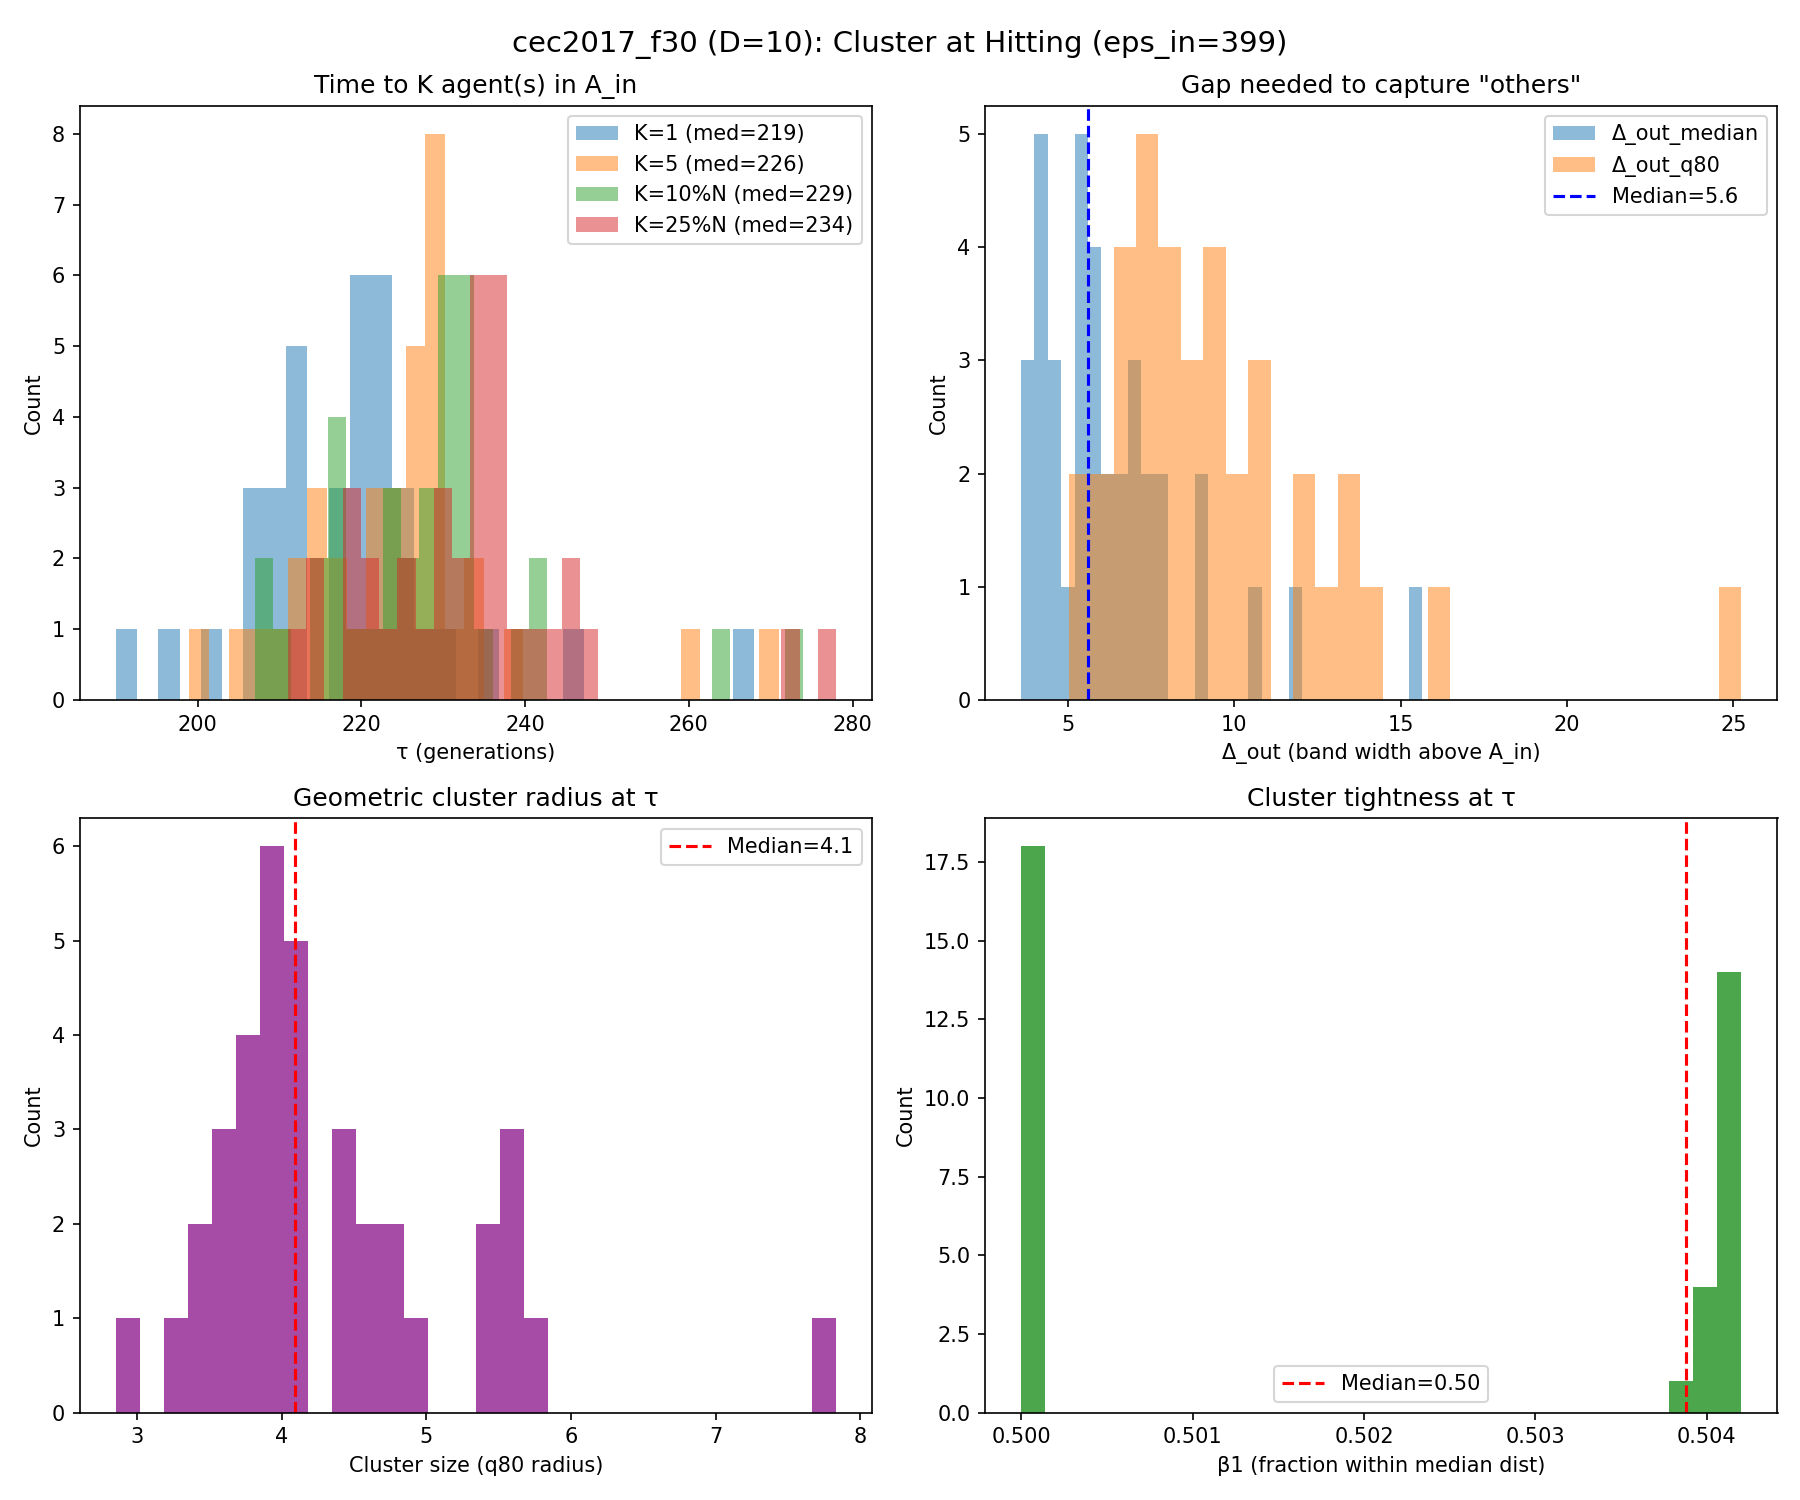

Data behind this chart, as committed beside it:
run, K_1_tau, K_1_K_used, K_1_N, K_1_n_in, K_1_f_best_tau, K_1_err_best_tau, K_1_depth_into_Ain, K_1_gap_med, K_1_gap_q80, K_1_gap_le_5, K_1_gap_le_10, K_1_r50, K_1_r80, K_1_tight, K_1_beta_r, K_5_tau, K_5_K_used, K_5_N, K_5_n_in, K_5_f_best_tau, K_5_err_best_tau, K_5_depth_into_Ain, K_5_gap_med
0, inf, , , , , , , , , , , , , , , inf, , , , , , , 
1, 222.0, 1.0, 122.0, 1.0, 3399, 398.9, 0.1334, 6.465, 10.03, 0.2975, 0.7934, 3.726, 4.737, 0.7865, 0.8279, 228.0, 5.0, 120.0, 5.0, 3398, 398.5, 0.5556, 3.717
2, inf, , , , , , , , , , , , , , , inf, , , , , , , 
3, inf, , , , , , , , , , , , , , , inf, , , , , , , 
4, 219.0, 1.0, 122.0, 1.0, 3399, 399, 0.008132, 6.863, 10.81, 0.2314, 0.7355, 3.43, 4.404, 0.7788, 0.8607, 228.0, 5.0, 120.0, 9.0, 3398, 397.6, 1.423, 3.256
5, inf, , , , , , , , , , , , , , , inf, , , , , , , 
6, 223.0, 1.0, 121.0, 1.0, 3399, 399, 0.01648, 6.471, 10.61, 0.375, 0.7583, 3.105, 4.422, 0.7023, 0.8347, 225.0, 5.0, 121.0, 6.0, 3398, 397.7, 1.273, 5.045
7, 220.0, 1.0, 122.0, 1.0, 3397, 397.2, 1.776, 6.973, 13.35, 0.314, 0.686, 2.924, 5.511, 0.5305, 0.7459, 227.0, 5.0, 120.0, 6.0, 3397, 397.2, 1.776, 3.625
8, 226.0, 1.0, 121.0, 1.0, 3398, 397.7, 1.341, 7.007, 9.889, 0.275, 0.8083, 3.276, 4.606, 0.7111, 0.843, 234.0, 5.0, 119.0, 5.0, 3398, 397.7, 1.341, 2.972
9, 216.0, 1.0, 123.0, 1.0, 3399, 398.8, 0.2315, 5.983, 7.961, 0.418, 0.918, 2.728, 3.753, 0.7269, 0.9675, 221.0, 5.0, 122.0, 7.0, 3397, 397.1, 1.948, 3.702
10, 223.0, 1.0, 121.0, 1.0, 3399, 398.7, 0.3169, 6.089, 9.273, 0.4083, 0.825, 3.23, 4.407, 0.7329, 0.8678, 229.0, 5.0, 120.0, 5.0, 3398, 398.5, 0.5546, 3.301
11, 227.0, 1.0, 120.0, 1.0, 3398, 397.9, 1.118, 3.952, 5.096, 0.7647, 1.0, 2.353, 3.54, 0.6647, 0.975, 231.0, 5.0, 120.0, 6.0, 3398, 397.7, 1.296, 2.846
12, 211.0, 1.0, 124.0, 1.0, 3399, 399, 0.01315, 5.333, 7.913, 0.4472, 0.9106, 2.452, 3.349, 0.7322, 0.9758, 217.0, 5.0, 123.0, 5.0, 3398, 398.1, 0.89, 2.937
13, inf, , , , , , , , , , , , , , , inf, , , , , , , 
14, 217.0, 1.0, 123.0, 1.0, 3396, 396.3, 2.676, 5.46, 7.515, 0.418, 0.9016, 3.068, 4.09, 0.7501, 0.9106, 220.0, 5.0, 122.0, 6.0, 3396, 396.3, 2.676, 4.564
15, inf, , , , , , , , , , , , , , , inf, , , , , , , 
16, 210.0, 1.0, 124.0, 2.0, 3396, 396.4, 2.59, 6.02, 8.793, 0.377, 0.8689, 3.516, 4.735, 0.7426, 0.8226, 214.0, 5.0, 123.0, 5.0, 3396, 396.4, 2.59, 4.099
17, 213.0, 1.0, 123.0, 1.0, 3399, 398.7, 0.2978, 7.783, 12.14, 0.2623, 0.6639, 3.595, 4.96, 0.7249, 0.7967, 223.0, 5.0, 121.0, 6.0, 3398, 397.5, 1.475, 3.176
18, 210.0, 1.0, 124.0, 1.0, 3399, 399, 0.04588, 15.65, 25.24, 0.01626, 0.2358, 4.884, 7.833, 0.6236, 0.5161, 230.0, 5.0, 120.0, 7.0, 3398, 397.7, 1.274, 2.23
19, inf, , , , , , , , , , , , , , , inf, , , , , , , 
20, 211.0, 1.0, 124.0, 1.0, 3399, 398.9, 0.1307, 11.69, 16.14, 0.00813, 0.3496, 4.187, 5.765, 0.7263, 0.6774, 229.0, 5.0, 120.0, 10.0, 3398, 397.6, 1.441, 2.912
21, 208.0, 1.0, 125.0, 1.0, 3399, 398.6, 0.427, 5.623, 8.428, 0.3548, 0.871, 4.467, 5.442, 0.8208, 0.672, 215.0, 5.0, 123.0, 8.0, 3396, 396.3, 2.696, 2.774
22, 223.0, 1.0, 121.0, 1.0, 3398, 398.3, 0.6809, 3.598, 5.028, 0.7917, 1.0, 2.127, 2.852, 0.7457, 1.0, 227.0, 5.0, 120.0, 5.0, 3398, 398.1, 0.9062, 2.392
23, 223.0, 1.0, 121.0, 1.0, 3398, 398, 0.9869, 4.253, 6.11, 0.65, 1.0, 3.379, 3.971, 0.8509, 0.9421, 224.0, 5.0, 121.0, 5.0, 3398, 398, 0.9869, 4.003
24, inf, , , , , , , , , , , , , , , inf, , , , , , , 
25, inf, , , , , , , , , , , , , , , inf, , , , , , , 
26, inf, , , , , , , , , , , , , , , inf, , , , , , , 
27, inf, , , , , , , , , , , , , , , inf, , , , , , , 
28, 235.0, 1.0, 119.0, 1.0, 3399, 398.9, 0.1064, 5.227, 8.544, 0.4661, 0.9068, 3.843, 5.581, 0.6886, 0.7563, 239.0, 5.0, 118.0, 6.0, 3397, 397, 1.982, 3.319
29, 219.0, 1.0, 122.0, 1.0, 3399, 398.5, 0.4669, 4.343, 6.608, 0.6281, 0.9587, 3.01, 3.791, 0.7941, 0.9672, 222.0, 5.0, 122.0, 7.0, 3397, 396.8, 2.225, 3.187
30, 212.0, 1.0, 124.0, 2.0, 3398, 397.7, 1.343, 4.766, 7.368, 0.5328, 0.9262, 3.074, 4.09, 0.7516, 0.9194, 213.0, 5.0, 123.0, 5.0, 3397, 397.4, 1.576, 4.552
31, inf, , , , , , , , , , , , , , , inf, , , , , , , 
32, 221.0, 1.0, 122.0, 1.0, 3398, 398.4, 0.5594, 7.239, 9.394, 0.2645, 0.8264, 2.85, 3.883, 0.734, 0.918, 226.0, 5.0, 121.0, 5.0, 3398, 398.4, 0.5594, 3.859
33, 190.0, 1.0, 129.0, 1.0, 3399, 398.6, 0.425, 10.61, 14.07, 0.07031, 0.4375, 4.287, 5.377, 0.7973, 0.7519, 199.0, 5.0, 127.0, 5.0, 3398, 397.6, 1.417, 5.098
34, 216.0, 1.0, 123.0, 1.0, 3399, 399, 0.05051, 4.731, 7.563, 0.5574, 0.9098, 3.109, 3.851, 0.8074, 0.9431, 221.0, 5.0, 122.0, 5.0, 3398, 398, 1.03, 2.375
35, 223.0, 1.0, 121.0, 1.0, 3396, 396.1, 2.946, 4.373, 6.072, 0.5917, 0.9833, 2.93, 3.714, 0.7889, 0.9752, 226.0, 5.0, 121.0, 6.0, 3396, 396.1, 2.946, 3.176
36, 230.0, 1.0, 120.0, 1.0, 3398, 398.3, 0.7507, 7.796, 11.94, 0.2689, 0.7311, 2.759, 3.81, 0.7243, 0.9083, 234.0, 5.0, 119.0, 5.0, 3398, 397.5, 1.473, 4.886
37, 210.0, 1.0, 124.0, 1.0, 3398, 398.4, 0.5708, 4.066, 6.831, 0.6341, 0.9431, 2.657, 3.675, 0.7229, 0.9516, 214.0, 5.0, 123.0, 5.0, 3398, 397.9, 1.139, 2.575
38, 246.0, 1.0, 116.0, 1.0, 3398, 398.3, 0.7298, 9.05, 13.72, 0.1478, 0.5739, 3.831, 5.666, 0.6762, 0.7155, 259.0, 5.0, 114.0, 6.0, 3397, 396.7, 2.286, 3.532
39, inf, , , , , , , , , , , , , , , inf, , , , , , , 
40, 206.0, 1.0, 125.0, 2.0, 3399, 398.8, 0.1878, 5.422, 7.944, 0.4228, 0.935, 2.487, 3.363, 0.7394, 0.96, 210.0, 5.0, 124.0, 6.0, 3399, 398.7, 0.3275, 3.688
41, 221.0, 1.0, 122.0, 1.0, 3399, 398.8, 0.1885, 8.869, 12.51, 0.1653, 0.6364, 3.143, 4.563, 0.6889, 0.8689, 230.0, 5.0, 120.0, 5.0, 3397, 397.4, 1.585, 4.43
42, 268.0, 1.0, 112.0, 1.0, 3399, 398.9, 0.1423, 5.265, 7.423, 0.4414, 0.955, 2.848, 3.933, 0.7243, 0.9107, 271.0, 5.0, 111.0, 5.0, 3398, 398.2, 0.8461, 3.797
43, 201.0, 1.0, 126.0, 1.0, 3399, 399, 0.01761, 4.674, 7.76, 0.536, 0.944, 2.737, 3.921, 0.6981, 0.9841, 207.0, 5.0, 125.0, 7.0, 3397, 396.6, 2.411, 2.684
44, 196.0, 1.0, 127.0, 1.0, 3399, 398.7, 0.3057, 7.37, 10.61, 0.2381, 0.7619, 3.233, 4.129, 0.783, 0.9213, 205.0, 5.0, 125.0, 6.0, 3398, 397.8, 1.161, 2.95
45, 206.0, 1.0, 125.0, 1.0, 3399, 398.9, 0.09588, 5.62, 9.269, 0.4516, 0.8629, 2.663, 4.133, 0.6444, 0.912, 213.0, 5.0, 123.0, 8.0, 3397, 397, 1.966, 2.761
46, 225.0, 1.0, 121.0, 1.0, 3399, 399, 0.02436, 3.85, 6.655, 0.65, 0.9583, 2.499, 3.351, 0.7456, 0.9587, 227.0, 5.0, 120.0, 5.0, 3398, 398, 1.026, 2.956
47, inf, , , , , , , , , , , , , , , inf, , , , , , , 
48, 213.0, 1.0, 123.0, 1.0, 3399, 398.9, 0.137, 4.989, 7.168, 0.5, 0.9836, 3.066, 3.986, 0.7691, 0.9106, 218.0, 5.0, 122.0, 6.0, 3398, 398.2, 0.8435, 2.732
49, 221.0, 1.0, 122.0, 1.0, 3398, 397.9, 1.138, 5.934, 9.258, 0.3554, 0.8843, 3.346, 4.132, 0.8098, 0.877, 229.0, 5.0, 120.0, 7.0, 3398, 397.9, 1.138, 3.378
50, 225.0, 1.0, 121.0, 1.0, 3399, 398.7, 0.316, 4.007, 6.471, 0.6667, 0.9417, 2.871, 3.672, 0.7819, 0.9587, 229.0, 5.0, 120.0, 8.0, 3398, 397.6, 1.443, 2.64
